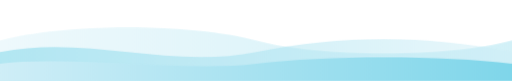
t = 0.00 s
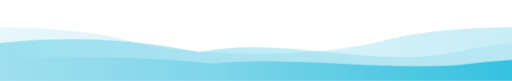
t = 3.50 s
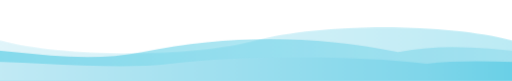
t = 7.00 s

The animated SVG that drew these frames (rendered in a browser with its animation timeline set to each time). Animation: 1 CSS @keyframes rule; frames cover the first 7.00 s, repeats indefinitely.

<svg xmlns="http://www.w3.org/2000/svg" width="880" height="140" viewBox="0 0 880 140" preserveAspectRatio="none" role="presentation">
  <style>
    /* each path is two identical periods wide, so sliding it by one period loops seamlessly */
    .w1 { animation: slide 14s linear infinite; }
    .w2 { animation: slide 9s linear infinite reverse; }
    .w3 { animation: slide 6s linear infinite; }
    @keyframes slide { from { transform: translateX(0); } to { transform: translateX(-880px); } }
    @media (prefers-reduced-motion: reduce) { * { animation: none !important; } }
  </style>
  <defs>
    <linearGradient id="a" x1="0" y1="0" x2="1" y2="0"><stop offset="0" stop-color="#cfeef7"/><stop offset=".5" stop-color="#7fd6ea"/><stop offset="1" stop-color="#00b4d8"/></linearGradient>
    <linearGradient id="b" x1="0" y1="0" x2="1" y2="0"><stop offset="0" stop-color="#00b4d8"/><stop offset=".6" stop-color="#7fd6ea"/><stop offset="1" stop-color="#cfeef7"/></linearGradient>
  </defs>
  <path class="w1" fill="url(#a)" fill-opacity=".35" d="M0 70 C110 40 330 40 440 70 S770 100 880 70 C990 40 1210 40 1320 70 S1650 100 1760 70 V140 H0 Z"/>
  <path class="w2" fill="url(#b)" fill-opacity=".45" d="M0 90 C150 60 290 120 440 90 S730 60 880 90 C1030 60 1170 120 1320 90 S1610 60 1760 90 V140 H0 Z"/>
  <path class="w3" fill="url(#a)" d="M0 110 C120 95 320 125 440 110 S760 95 880 110 C1000 95 1200 125 1320 110 S1640 95 1760 110 V140 H0 Z"/>
</svg>
